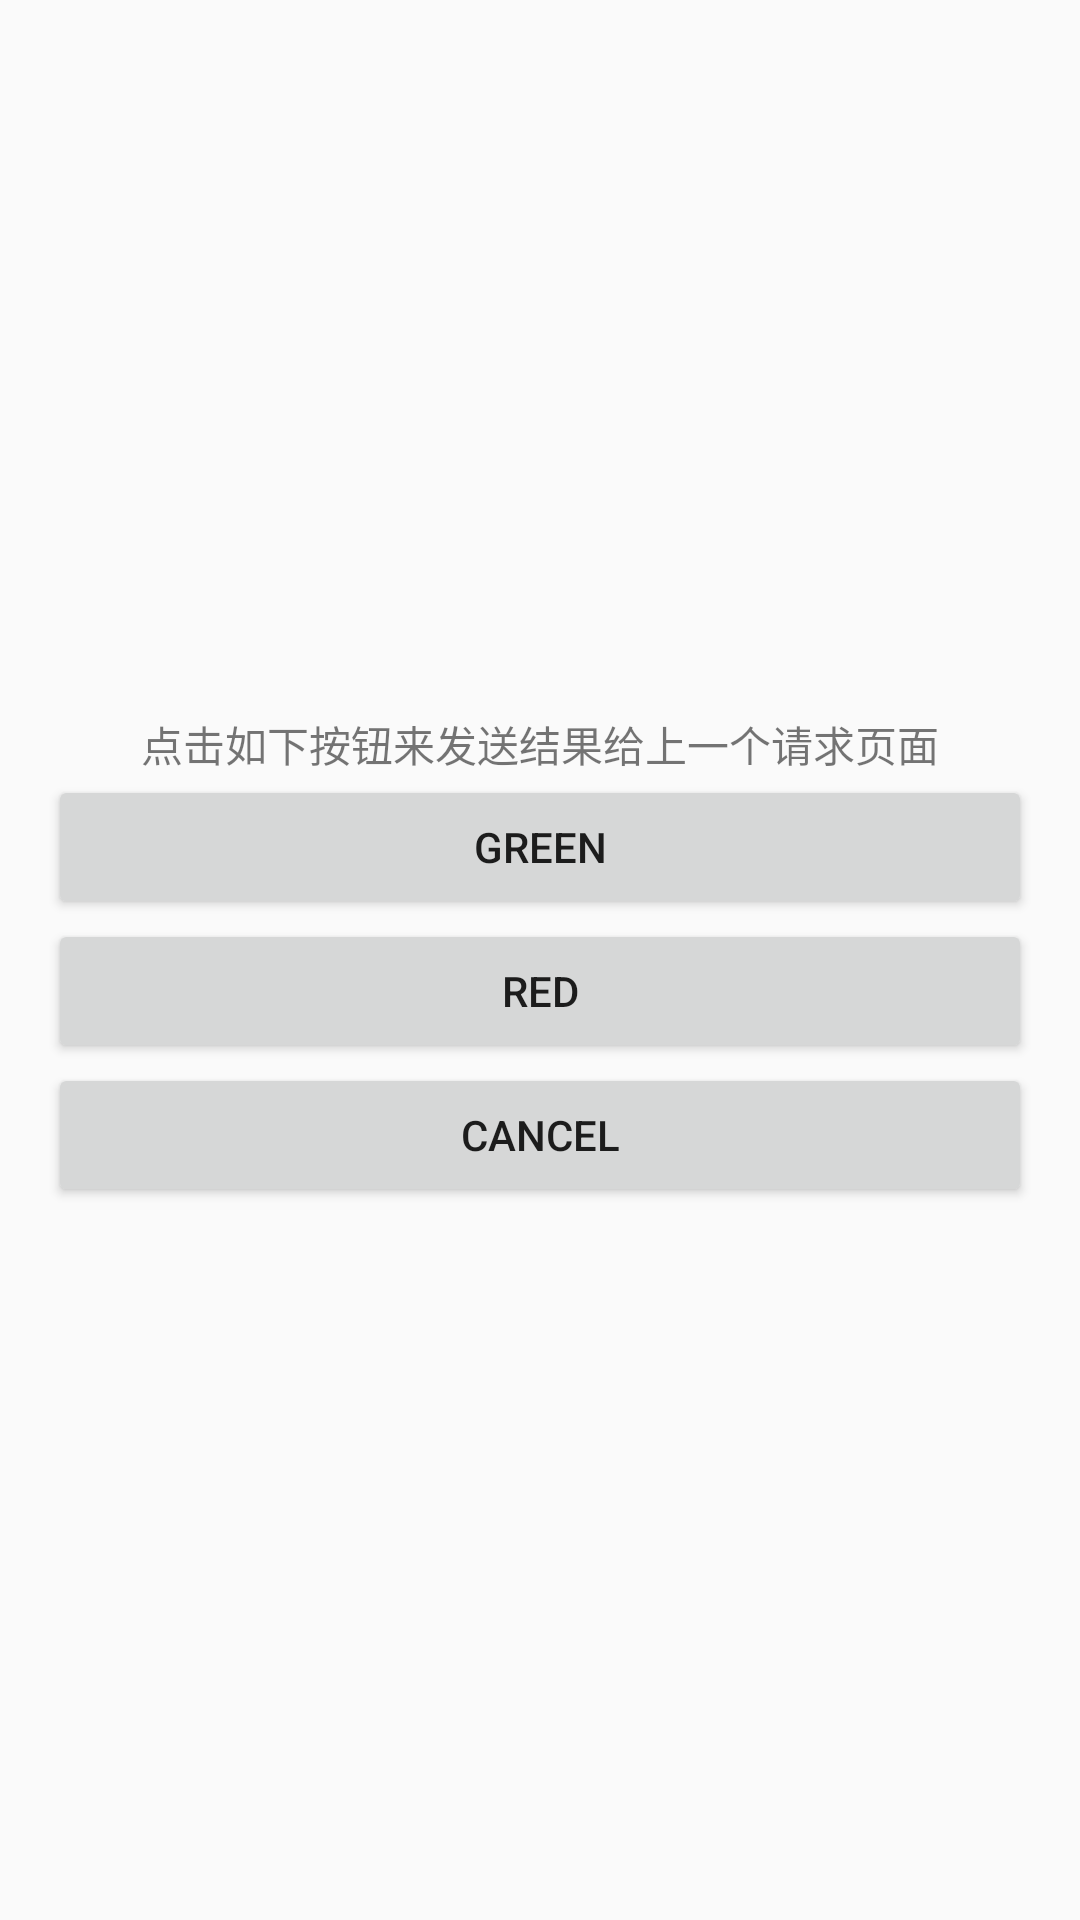

The Android layout XML behind this screen, and the referenced resources:
<!-- AndroidManifest.xml: application theme AppTheme -->
<!-- res/layout/activity_send_result.xml -->
<?xml version="1.0" encoding="utf-8"?>
<LinearLayout
    xmlns:android="http://schemas.android.com/apk/res/android"
    android:layout_width="match_parent"
    android:layout_height="match_parent"
    android:paddingBottom="@dimen/activity_vertical_margin"
    android:paddingLeft="@dimen/activity_horizontal_margin"
    android:paddingRight="@dimen/activity_horizontal_margin"
    android:paddingTop="@dimen/activity_vertical_margin"
    android:orientation="vertical"
    android:gravity="center">

    <TextView
        android:layout_width="match_parent"
        android:layout_height="wrap_content"
        android:gravity="center"
        android:text="点击如下按钮来发送结果给上一个请求页面"/>

    <Button
        android:id="@+id/btn_a"
        android:layout_width="match_parent"
        android:layout_height="wrap_content"
        android:gravity="center"
        android:text="Green"/>

    <Button
        android:id="@+id/btn_b"
        android:layout_width="match_parent"
        android:layout_height="wrap_content"
        android:gravity="center"
        android:text="Red"/>

    <Button
        android:id="@+id/btn_c"
        android:layout_width="match_parent"
        android:layout_height="wrap_content"
        android:gravity="center"
        android:text="Cancel"/>


</LinearLayout>
<!-- resources referenced by this layout -->
<resources>
  <dimen name="activity_horizontal_margin">16dp</dimen>
  <dimen name="activity_vertical_margin">16dp</dimen>
  <style name="AppTheme" parent="Theme.AppCompat.Light.DarkActionBar">
          
          <item name="colorPrimary">@color/colorPrimary</item>
          <item name="colorPrimaryDark">@color/colorPrimaryDark</item>
          <item name="colorAccent">@color/colorAccent</item>
      </style>
  <color name="colorPrimary">#3F51B5</color>
  <color name="colorPrimaryDark">#303F9F</color>
  <color name="colorAccent">#FF4081</color>
</resources>
